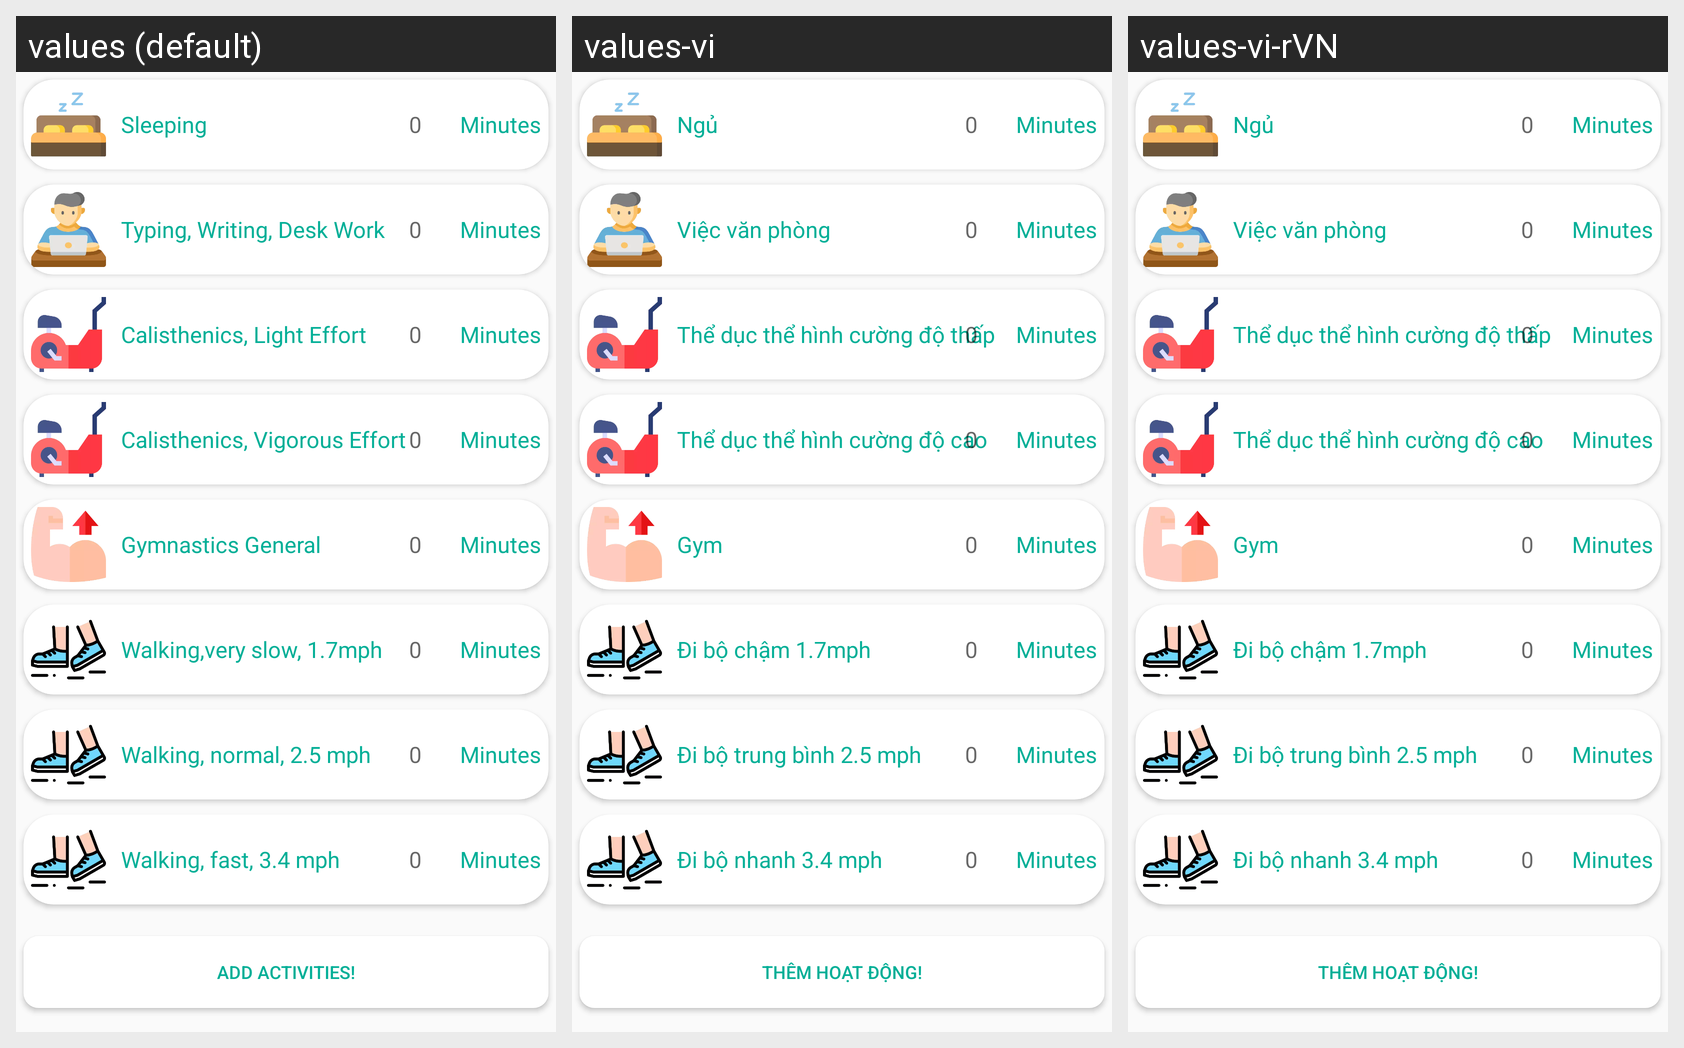

This grid shows one Android layout under several languages. Give, for every string resource on the screen, its name, the default text and each shown locale's text.
Android screen res/layout/activity_activities_adding.xml rendered under 3 locales, left to right: values (default), values-vi, values-vi-rVN. Device: Nexus 5 (rendered at 1080×1920; each locale shown at half size, 540×960, under a caption strip naming it); theme AppTheme.
Strings drawn on this screen, with the default value and each locale's value (text and hints the layout hard-codes, and strings that could not be matched under every locale, appear in the picture but are not listed):

title_sleeping
  values: Sleeping
  values-vi: Ngủ
  values-vi-rVN: Ngủ  [from values-vi]

title_typing_writing_desk_work
  values: Typing, Writing, Desk Work
  values-vi: Việc văn phòng
  values-vi-rVN: Việc văn phòng  [from values-vi]

title_calisthenics_lighteffort
  values: Calisthenics, Light Effort
  values-vi: Thể dục thể hình cường độ thấp
  values-vi-rVN: Thể dục thể hình cường độ thấp  [from values-vi]

title_calisthenics_vigorousffort
  values: Calisthenics, Vigorous Effort
  values-vi: Thể dục thể hình cường độ cao
  values-vi-rVN: Thể dục thể hình cường độ cao  [from values-vi]

title_gymnastics
  values: Gymnastics General
  values-vi: Gym
  values-vi-rVN: Gym  [from values-vi]

title_walking_very_slow
  values: Walking,very slow, 1.7mph
  values-vi: Đi bộ chậm 1.7mph
  values-vi-rVN: Đi bộ chậm 1.7mph  [from values-vi]

title_walking_normal
  values: Walking, normal, 2.5 mph
  values-vi: Đi bộ trung bình 2.5 mph
  values-vi-rVN: Đi bộ trung bình 2.5 mph  [from values-vi]

title_walking_fast
  values: Walking, fast, 3.4 mph
  values-vi: Đi bộ nhanh 3.4 mph
  values-vi-rVN: Đi bộ nhanh 3.4 mph  [from values-vi]

add_activities
  values: Add activities!
  values-vi: Thêm hoạt động!
  values-vi-rVN: Thêm hoạt động!  [from values-vi]
